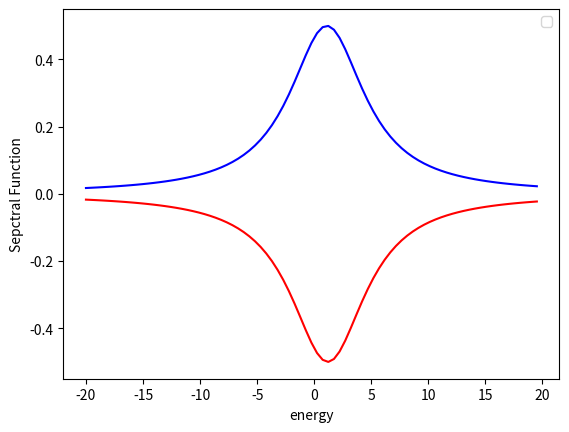
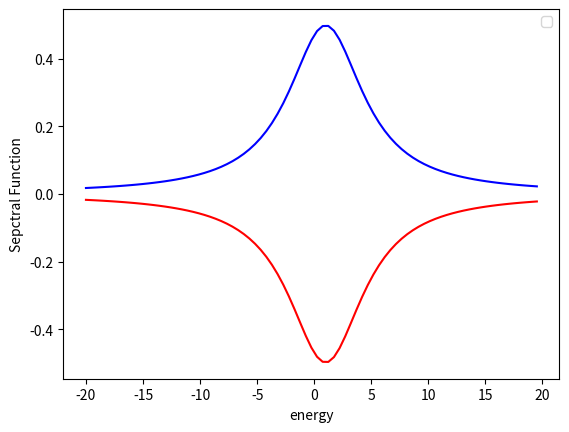

Recreate these plots in Python, in order.
import scipy.linalg as la
import matplotlib.pyplot as plt
import numpy as np
import math
from dataclasses import dataclass
import time
#some global variables


class HubbardHamiltonian: 
    onsite: float
    gamma: float
    hopping: float
    hubbard_interaction: float
    chain_length: int
    matrix: None
    effective_matrix=None
    self_energy_left=None
    self_energy_right=None


    
    def __init__(self, parameters  ):
        self.onsite , self.hopping , self.chain_length , self.gamma , self.hubbard_interaction = parameters.onsite , parameters.hopping , parameters.chain_length , parameters.gamma , parameters.hubbard_interaction
        self.matrix=create_matrix(self.chain_length)
        self.efffective_matrix=create_matrix(self.chain_length)
        self.self_energy_left=create_matrix(self.chain_length)
        self.self_energy_right=create_matrix(self.chain_length)

        for i in range(0,self.chain_length):
                self.matrix[i][i]=self.onsite

            
        for i in range(0,self.chain_length-1):
            self.matrix[i][i+1]=self.hopping
            self.matrix[i+1][i]=self.hopping   
                            
        self.self_energy_right[-1][-1] = -1j * self.gamma      
        self.self_energy_left[0][0]= -1j * self.gamma
        
        for i in range(0,self.chain_length):
            for j in range(0,self.chain_length):  
                self.efffective_matrix[i][j]=self.matrix[i][j]+self.self_energy_right[i][j]+self.self_energy_left[i][j]
    
    def print(self):
        for i in range(0,self.chain_length):
            row_string = " ".join((str(r).rjust(5, " ") for r in self.efffective_matrix[i])) #rjust adds padding, join connects them all
            print(row_string)

@dataclass #creates init function for me
class Parameters:
    onsite: float
    gamma: float
    hopping: float
    chain_length: int
    chemical_potential: float
    temperature: float
    steps: float
    e_upper_bound: float
    e_lower_bound: float
    hubbard_interaction: float


def fermi_function(energy, parameters):
    if(parameters.temperature==0):
        if(energy < parameters.chemical_potential):
            return 1
        else:
            return 0
    else:
        return 1/(1+math.exp((energy-parameters.chemical_potential)/parameters.temperature))
    
def integrating_function(pdos, energy, parameters):
    delta_energy = (parameters.e_upper_bound-parameters.e_lower_bound)/parameters.steps
    result=0
    for r in range(0,parameters.steps):
        result=delta_energy * fermi_function(energy[r], parameters) * pdos[r] +result#pdos=PDOS
    
    return result

def integrate( parameters,   gf_1, gf_2, gf_3, r):# in this function, the green functions are 1d arrays in energy. this is becasue we have passed the diagonal component of the green fun( lesser, or retarded) 
    delta_energy = (parameters.e_upper_bound-parameters.e_lower_bound)/parameters.steps
    result=0
        #if i=0, j=0 this corresponds the begining of the energy array, so energies of -20, -20. this means our third green function has an energy of -40 + E[r]. We approximated earlier that
        #the green function is zero outside (-20,20) so E(r)=20 for the integral to be non-zero and hence r=steps. So i+j+r has a minimum value of steps. By a similiar logic, it has a max value of 2*steps.
        # for the range inbetween the index of the third green function is (i+j+r) % steps

    for i in range(0,parameters.steps):
        for j in range(0,parameters.steps):
            if ( ( (i+j+r) >= parameters.steps ) and ( (i+j+j) <= 2*parameters.steps) ):
                
                result=(delta_energy/(2*np.pi))**2 * gf_1[i] * gf_2[j] * gf_3[ (i+j+r)%parameters.steps ] +result

            else:
                result=result
                
    return result

def green_lesser_calculator( parameters , green_function, energy):
    g_lesser=[create_matrix(parameters.chain_length) for z in range(0,parameters.steps)]  
    
    for r in range(0, parameters.steps):
        for i in range(0, parameters.chain_length):
            for j in range(0, parameters.chain_length):
                g_lesser[r][i][j]= -2j*fermi_function( energy[r], parameters)*(green_function[r][i][j]-np.conjugate(green_function[r][j][i]))  
    return g_lesser

def self_energy_calculator(parameters, g_0_up, g_0_down, energy):# this creates the entire energy array at once
    self_energy=[create_matrix(parameters.chain_length) for z in range(0,parameters.steps)] 
    g_lesser_up=[create_matrix(parameters.chain_length) for z in range(0,parameters.steps)]  
    g_lesser_down=[create_matrix(parameters.chain_length) for z in range(0,parameters.steps)]    
    

    g_lesser_up=green_lesser_calculator(parameters,  g_0_up, energy )    
    g_lesser_down=green_lesser_calculator(parameters,  g_0_down, energy )
 

    for r in range(0,parameters.steps):# the are calculating the self energy sigma_{ii}(E) for each discretized energy. To do this we pass the green_fun_{ii} for all energies as we need to integrate over all energies in the integrate function
        for i in range(0, parameters.chain_length):
            self_energy[r][i][i]=  parameters.hubbard_interaction**2*( integrate( parameters, [ e[i][i] for e in g_0_up] , [ e[i][i] for e in g_0_down]  , [ e[i][i] for e in g_lesser_down]   , r )  )
            self_energy[r][i][i]+= parameters.hubbard_interaction**2*( integrate( parameters, [ e[i][i] for e in g_0_up] , [ e[i][i] for e in g_lesser_down] , [ e[i][i] for e in g_lesser_down]  ,r  ) ) 
            self_energy[r][i][i]+= parameters.hubbard_interaction**2*( integrate( parameters, [ e[i][i] for e in g_lesser_up] , [ e[i][i] for e in g_0_down] , [ e[i][i] for e in g_lesser_down]  ,r  ) ) 
            self_energy[r][i][i]+= parameters.hubbard_interaction**2*( integrate( parameters, [ e[i][i] for e in g_lesser_up] , [ e[i][i] for e in g_lesser_down]  , [np.conjugate( e[i][i]) for e in g_0_down]  ,r  ) ) #fix advanced green function

    return self_energy

def spectral_function_calculator( green_function , parameters):
    spectral_function=create_matrix(parameters.chain_length)
    for i in range(0,parameters.chain_length):
        for j in range(0,parameters.chain_length):
            spectral_function[i][j]=1j*(green_function[i][j]-np.conjugate(green_function[j][i]))  
    return spectral_function
  
    

def create_matrix(size):
    return [[0.0 for x in range(size)] for y in range(size)]
          
def green_function_calculator( hamiltonian , self_energy_2nd , parameters, energy):
    inverse_green_function=create_matrix(parameters.chain_length)
    for i in range(0,parameters.chain_length):
           for j in range(0,parameters.chain_length): 
               if(i==j):                
                   inverse_green_function[i][j]=-hamiltonian.efffective_matrix[i][j]-self_energy_2nd[i][j] +energy
               else:
                   inverse_green_function[i][j]=-hamiltonian.efffective_matrix[i][j]
        #print(inverse_green_function[i])
    #hamiltonian.print()
    
    return la.inv(inverse_green_function, overwrite_a=False, check_finite=True)    
    

def get_spin_occupation(spectral_function, energy, parameters):
    
    x= 1/(2*np.pi)*integrating_function( spectral_function ,energy, parameters) 
    return x, 1-x

def get_self_consistent_occup(parameters,  energy ):
    green_function_up=[create_matrix(parameters.chain_length) for z in range(0,parameters.steps)] 
    green_function_down=[create_matrix(parameters.chain_length) for z in range(0,parameters.steps)]
    spectral_function_up =[create_matrix(parameters.chain_length) for z in range(0,parameters.steps)] 
    spectral_function_down=[create_matrix(parameters.chain_length) for z in range(0,parameters.steps)]
    self_energy_up=[create_matrix(parameters.chain_length) for z in range(0,parameters.steps)] 
    self_energy_down=[create_matrix(parameters.chain_length) for z in range(0,parameters.steps)] 
    
    spin_up_occup , spin_down_occup = [ 0.0 for x in range(0, parameters.chain_length)] , [ 1.0 for x in range(0, parameters.chain_length)]
    #this creates [ [ [0,0,0] , [0,0,0],, [0,0,0] ] , [0,0,0] , [0,0,0],, [0,0,0] ] ... ], ie one chain_length by chain_length 
    # dimesional create_matrix for each energy. The first index in spectral function refers to what energy we are selcting. 
    #the next two indices refer to which enter in our create_matrix we are selecting.    
    n=parameters.chain_length**2*parameters.steps
    differencelist=[0 for i in range(0,2*n)]
    old_green_function=[create_matrix(parameters.chain_length) for z in range(0,parameters.steps)] 
    difference=1.0

    hamiltonian_up=HubbardHamiltonian(parameters)
    hamiltonian_down=HubbardHamiltonian(parameters) 
    while(difference>0.00001):


        for r in range(0,parameters.steps):
            green_function_up[r]=green_function_calculator( hamiltonian_up ,self_energy_up[r] ,  parameters, energy[r])
            green_function_down[r]=green_function_calculator( hamiltonian_down,self_energy_down[r], parameters, energy[r])
            
            spectral_function_up[r]=spectral_function_calculator( green_function_up[r] , parameters)
            spectral_function_down[r]=spectral_function_calculator( green_function_down[r] , parameters)   
        #spin_up_occup.append( 1/(2*np.pi)*integrating_function( [ e[0][0] for e in spectral_function] , energy , parameters) )
        for r in range(0,parameters.steps):
                for i in range(0,parameters.chain_length):
                    for j in range(0, parameters.chain_length): #this is due to the spin_up_occup being of length chain_length
                    
                        differencelist[r+i+j]=abs(green_function_up[r][i][j].real-old_green_function[r][i][j].real)
                        differencelist[n+r+i+j]=abs(green_function_up[r][i][j].imag-old_green_function[r][i][j].imag)
                        old_green_function[r][i][j]=green_function_up[r][i][j]
        
        #print(differencelist)
        #print(" ")
        difference=max(differencelist)
        print("The difference is " , difference)
        
        for i in range(0,parameters.chain_length): #this is due to the spin_up_occup being of length chain_length
            spin_up_occup[i] , spin_down_occup[i] = get_spin_occupation([ e[i][i] for e in spectral_function_up], energy, parameters)
        
        for r in range(0,parameters.steps):
            for i in range(0,parameters.chain_length):
                self_energy_up[r][i][i]=parameters.hubbard_interaction*spin_up_occup[i]
                self_energy_down[r][i][i]=parameters.hubbard_interaction*spin_down_occup[i]
        """
        for i in range(0,chain_length): #this is due to the spin_up_occup being of length chain_length
           x, y = get_spin_occupation([ e[i][i] for e in spectral_function_up], energy, parameters)
           differencelist[i]=abs(spin_up_occup[i]-x)
           spin_up_occup[i]=x
           spin_down_occup[i] = y
        """ 
        #print(spin_down_occup)
        difference=max(differencelist)
    return green_function_up, green_function_down, spectral_function_up, spectral_function_down, spin_up_occup, spin_down_occup
   
def get_second_order_correction(parameters, green_function_up, green_function_down, spin_up_occup, spin_down_occup, energy):
    spectral_function_up=[create_matrix(parameters.chain_length) for z in range(0,parameters.steps)] 
    spectral_function_down=[create_matrix(parameters.chain_length) for z in range(0,parameters.steps)]
    self_energy_2nd_up=[create_matrix(parameters.chain_length) for z in range(0,parameters.steps)] 
    self_energy_2nd_down=[create_matrix(parameters.chain_length) for z in range(0,parameters.steps)] 
     

    hamiltonian_up=HubbardHamiltonian(parameters)
    hamiltonian_down=HubbardHamiltonian(parameters)
   
    n=parameters.chain_length**2*parameters.steps
    differencelist=[0 for i in range(0,2*n)]
    old_green_function=[create_matrix(parameters.chain_length) for z in range(0,parameters.steps)] 
    difference=1.0
    while (difference>0.01) :
        print("called")
        self_energy_2nd_up=self_energy_calculator(parameters, green_function_up, green_function_down, energy )
        self_energy_2nd_down=self_energy_calculator(parameters, green_function_down, green_function_up, energy )
        for r in range(0,parameters.steps):
            
            green_function_up[r]=green_function_calculator( hamiltonian_up ,self_energy_2nd_up[r] ,  parameters, energy[r])
            green_function_down[r]=green_function_calculator( hamiltonian_down,self_energy_2nd_down[r], parameters, energy[r])
            
            spectral_function_up[r]=spectral_function_calculator( green_function_up[r] , parameters)
            spectral_function_down[r]=spectral_function_calculator( green_function_down[r] , parameters)   
        #spin_up_occup.append( 1/(2*np.pi)*integrating_function( [ e[0][0] for e in spectral_function] , energy , parameters) )
       
        for r in range(0,parameters.steps):
                for i in range(0,parameters.chain_length):
                    for j in range(0, parameters.chain_length): #this is due to the spin_up_occup being of length chain_length
                    
                        differencelist[r+i+j]=abs(green_function_up[r][i][j].real-old_green_function[r][i][j].real)
                        differencelist[n+r+i+j]=abs(green_function_up[r][i][j].imag-old_green_function[r][i][j].imag)
                        old_green_function[r][i][j]=green_function_up[r][i][j]
                        
        difference=max(differencelist)
        print("The difference is " , difference)
    for i in range(0,parameters.chain_length): #this is due to the spin_up_occup being of length chain_length
        spin_up_occup[i] , spin_down_occup[i] = get_spin_occupation([ e[i][i] for e in spectral_function_up], energy, parameters)
        
    return green_function_up, green_function_down, spectral_function_up, spectral_function_down, spin_up_occup, spin_down_occup

    

def main():
    time_start = time.perf_counter()
    onsite, gamma, hopping, chemical_potential, temperature , hubbard_interaction = 1.0 , 2.0 , -1.0 ,0.0, 0.0 , 0.3
    chain_length=1
    steps=81 #number of energy points
    e_upper_bound , e_lower_bound = 20.0 , -20.0
    
    spin_up_occup , spin_down_occup = [ 0.0 for x in range(0, chain_length)] , [ 1.0 for x in range(0, chain_length)]

    parameters=Parameters(onsite, gamma, hopping, chain_length, chemical_potential, temperature, steps, e_upper_bound ,e_lower_bound, hubbard_interaction)


    energy=[e_lower_bound+(e_upper_bound-e_lower_bound)/steps*x for x in range(steps)]
    green_function_up=[create_matrix(chain_length) for z in range(0,steps)] 
    green_function_down=[create_matrix(chain_length) for z in range(0,steps)]
    
    spectral_function_up=[create_matrix(chain_length) for z in range(0,steps)] 
    spectral_function_down=[create_matrix(chain_length) for z in range(0,steps)]
    #this creates [ [ [0,0,0] , [0,0,0],, [0,0,0] ] , [0,0,0] , [0,0,0],, [0,0,0] ] ... ], ie one chain_length by chain_length 
    # dimesional create_matrix for each energy. The first index in spectral function refers to what energy we are selcting. 
    #the next two indices refer to which enter in our create_matrix we are selecting.    
    green_function_up, green_function_down, spectral_function_up, spectral_function_down, spin_up_occup, spin_down_occup = get_self_consistent_occup(parameters,  energy )

    magnetisation=[spin_up_occup[i]-spin_down_occup[i] for i in range(0,chain_length)]
    #analytic2=[(2/np.pi)*gamma/((energy[x]-onsite-hubbard_interaction*spin_up_occup[-1]+hubbard_interaction*spin_down_occup[-1]*spin_up_occup[-1])**2+4*gamma**2) for x in range(steps)]   
    print("The magnetisation for first order convergence is ", magnetisation)
    #print(count)
    
    fig = plt.figure()
   

    for i in range(0,chain_length):
        plt.plot(energy, [ e[i][i] for e in spectral_function_up]  , color='blue' ) 
        plt.plot(energy, [ -e[i][i] for e in spectral_function_down], color='red')
        #plt.plot(energy, dos_spin_up[i] , color='blue', label='spin up DOS' ) 
        #plt.plot(energy, dos_spin_down[i], color='red', label='spin down DOS')
#
   # plt.plot(energy,analytic, color='tomato')
    #plt.plot(energy,analytic2, color='green')
    plt.legend(loc='upper right')
    plt.xlabel("energy")
    plt.ylabel("Sepctral Function")  
    plt.show()
    
    
    green_function_up, green_function_down, spectral_function_up, spectral_function_down , spin_up_occup, spin_down_occup= get_second_order_correction(parameters, green_function_up, green_function_down, spin_up_occup, spin_down_occup , energy )

    
    magnetisation=[spin_up_occup[i]-spin_down_occup[i] for i in range(0,chain_length)]
    #analytic2=[(2/np.pi)*gamma/((energy[x]-onsite-hubbard_interaction*spin_up_occup[-1]+hubbard_interaction*spin_down_occup[-1]*spin_up_occup[-1])**2+4*gamma**2) for x in range(steps)]   
    print("The magnetisation for 2nd order convergence is ", magnetisation)
    #print(count)
    
    fig = plt.figure()
   

    for i in range(0,chain_length):
        plt.plot(energy, [ e[i][i] for e in spectral_function_up]  , color='blue' ) 
        plt.plot(energy, [ -e[i][i] for e in spectral_function_down], color='red')
        #plt.plot(energy, dos_spin_up[i] , color='blue', label='spin up DOS' ) 
        #plt.plot(energy, dos_spin_down[i], color='red', label='spin down DOS')
#
   # plt.plot(energy,analytic, color='tomato')
    #plt.plot(energy,analytic2, color='green')
    plt.legend(loc='upper right')
    plt.xlabel("energy")
    plt.ylabel("Sepctral Function")  
    plt.show()
    time_elapsed = (time.perf_counter() - time_start)
    print(" The time it took the computation for convergence method 3 is" , time_elapsed)
            
if __name__=="__main__":#this will only run if it is a script and not a import module
    main()
 